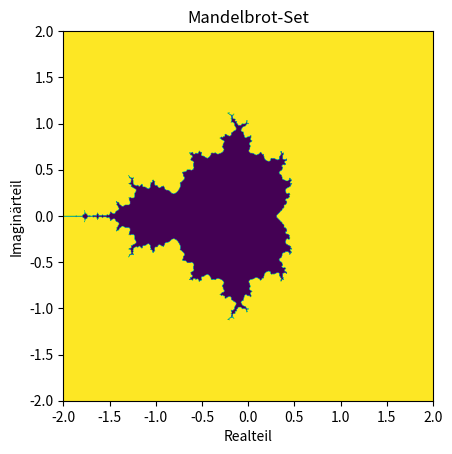

Source code (Python):
import matplotlib.pyplot as plt

# Erstellen eines Gitters von c-Werten
width, height = 800, 800
xmin, xmax, ymin, ymax = -2, 2, -2, 2


def scale_x(x):
    return xmin + ((xmax - xmin) * x / width)


def scale_y(y):
    return ymin + ((ymax - ymin) * y / width)


iterations = 10
divergiert = [[False for _ in range(width)] for _ in range(height)]
for y in range(height):
    for x in range(width):
        c = scale_x(x) + scale_y(y) * 1j
        z = c
        for i in range(iterations):
            z = z**2 + c
            if abs(z) > 2:
                divergiert[y][x] = True
                break

# Visualisierung
plt.imshow(divergiert, extent=(xmin, xmax, ymin, ymax))
plt.xlabel('Realteil')
plt.ylabel('Imaginärteil')
plt.title('Mandelbrot-Set')
plt.show()
